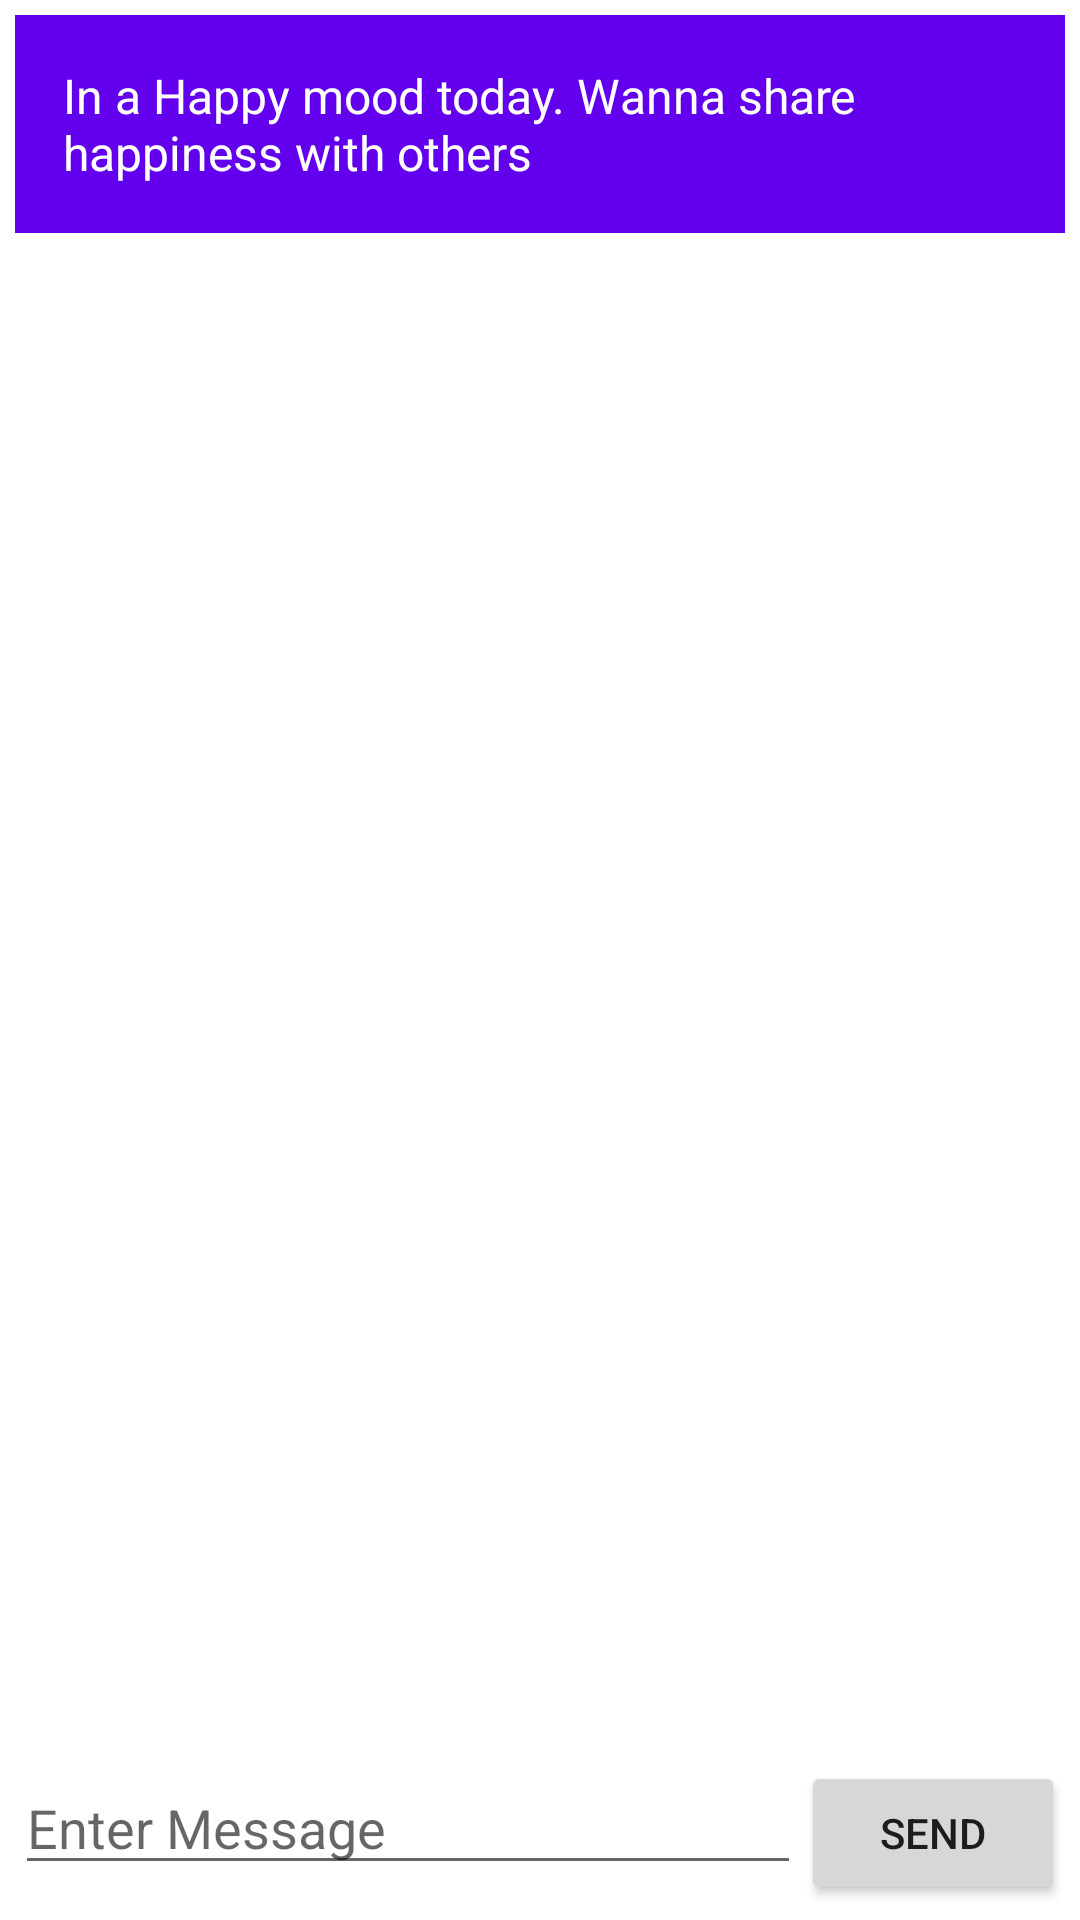

Reconstruct the res/layout file that produces this screen, plus the resources it refers to.
<!-- AndroidManifest.xml: application theme Theme.MoodPLUS -->
<!-- res/layout/activity_chat_gpt.xml -->
<LinearLayout xmlns:android="http://schemas.android.com/apk/res/android"
    xmlns:tools="http://schemas.android.com/tools"
    android:layout_width="match_parent"
    android:layout_height="match_parent"
    android:orientation="vertical"
    tools:context=".fragments.ChatGptFragment" android:padding="5dp">

    <TextView
        android:id="@+id/chat_suggestions_tv"
        android:layout_width="wrap_content"
        android:layout_height="wrap_content"
        android:text="In a Happy mood today. Wanna share happiness with others"
        android:background="@color/purple_500"
        android:padding="16dp"
        android:textColor="@android:color/white"
        android:textSize="16sp" />

    <androidx.recyclerview.widget.RecyclerView
        android:id="@+id/show_msg_recycler"
        android:layout_width="match_parent"
        android:layout_height="0dp"
        android:layout_weight="1"/>

    <LinearLayout
        android:layout_width="match_parent"
        android:layout_height="wrap_content"
        android:orientation="horizontal">

        <EditText
            android:id="@+id/write_ed"
            android:layout_width="0dp"
            android:layout_height="wrap_content"
            android:layout_weight="1"
            android:hint="Enter Message"/>

        <Button
            android:id="@+id/send_button"
            android:layout_width="wrap_content"
            android:layout_height="wrap_content"
            android:text="Send" />
    </LinearLayout>
</LinearLayout>
<!-- resources referenced by this layout -->
<resources>
  <style name="Theme.MoodPLUS" parent="Theme.MaterialComponents.DayNight.DarkActionBar">
          
          <item name="colorPrimary">@color/purple_500</item>
          <item name="colorPrimaryVariant">@color/purple_700</item>
          <item name="colorOnPrimary">@color/white</item>
          
          <item name="colorSecondary">@color/teal_200</item>
          <item name="colorSecondaryVariant">@color/teal_700</item>
          <item name="colorOnSecondary">@color/black</item>
          
          <item name="android:statusBarColor" tools:targetApi="l">?attr/colorPrimaryVariant</item>
          
      </style>
  <!-- not gathered from this repository: default colours our renderer supplied (Android Studio template values) -->
  <color name="purple_500">#FF6200EE</color>
  <color name="purple_700">#FF3700B3</color>
  <color name="teal_200">#FF03DAC5</color>
  <color name="teal_700">#FF018786</color>
  <color name="black">#FF000000</color>
  <color name="white">#FFFFFFFF</color>
</resources>
